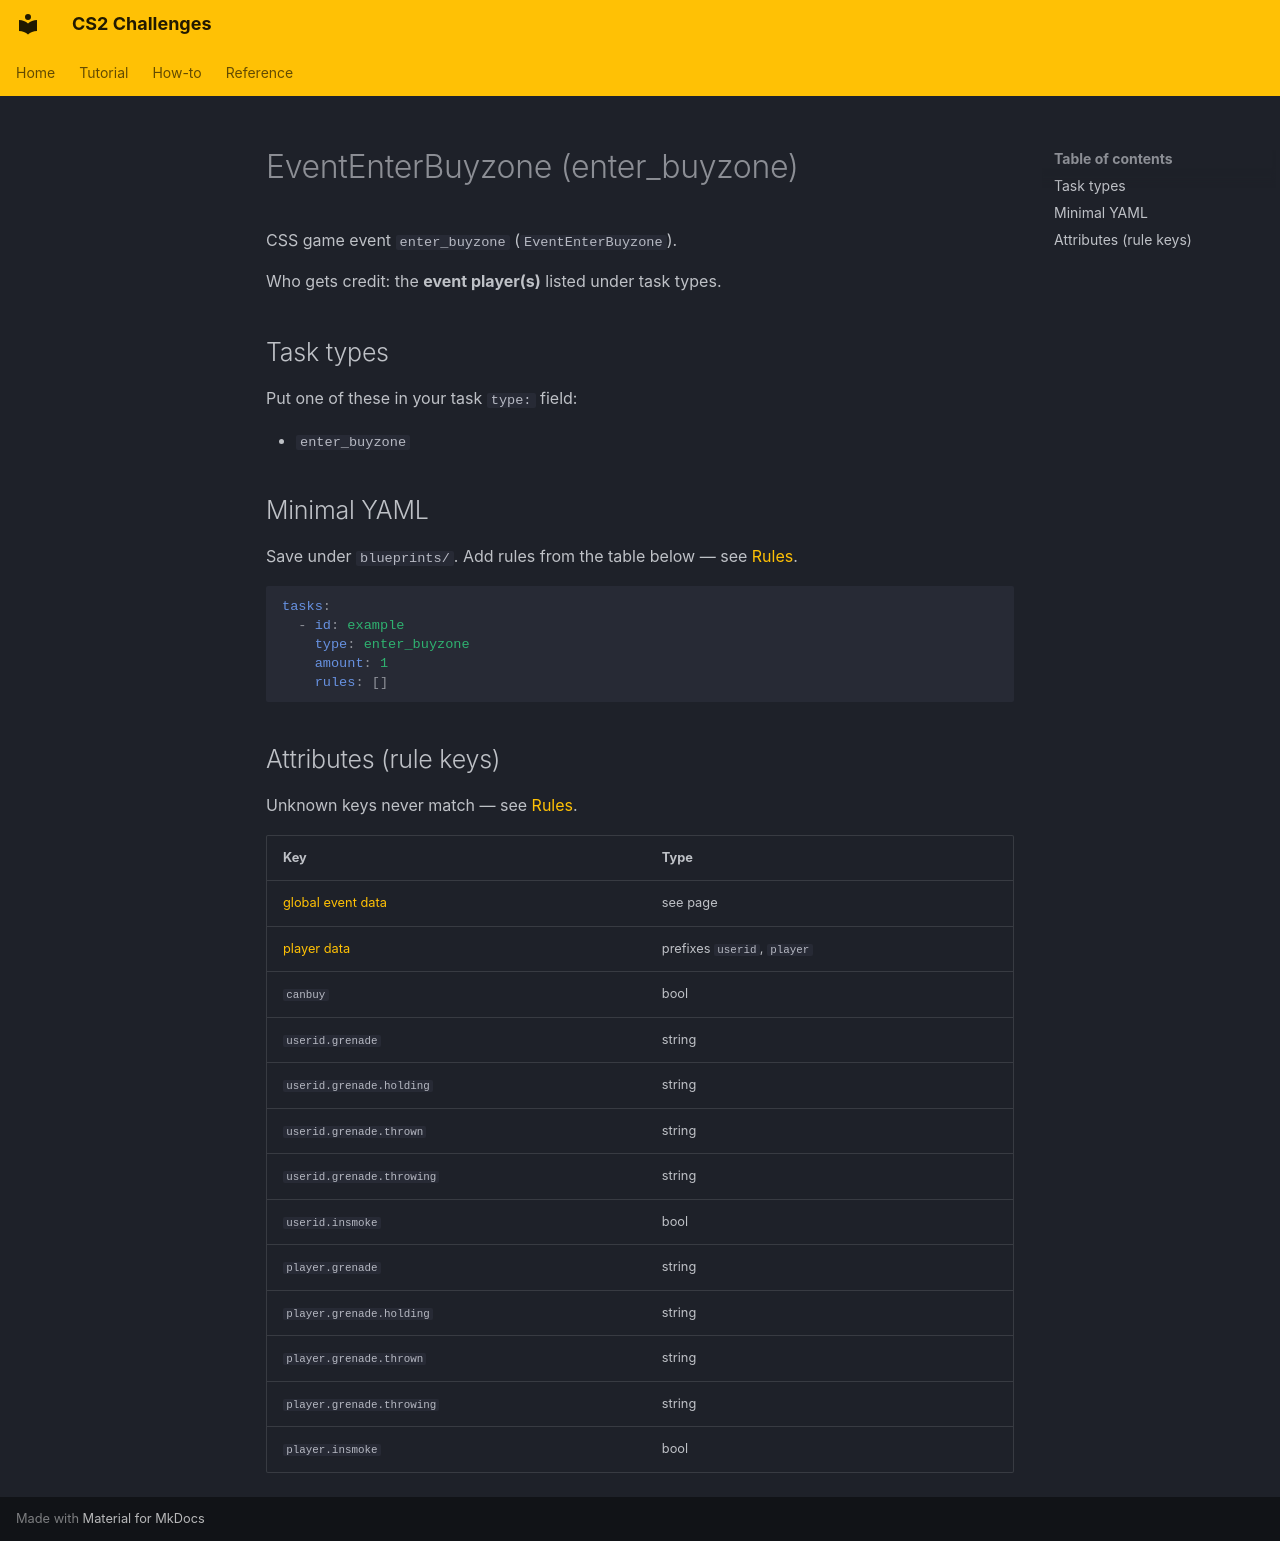

repository: Kandru/cs2-challenges · page: reference/events/EventEnterBuyzone/index.html · generator: mkdocs

# EventEnterBuyzone (enter_buyzone)

CSS game event `enter_buyzone` (`EventEnterBuyzone`).

Who gets credit: the **event player(s)** listed under task types.

## Task types

Put one of these in your task `type:` field:

- `enter_buyzone`

## Minimal YAML

Save under `blueprints/`. Add rules from the table below — see [Rules](../rules.md).

```yaml
tasks:
  - id: example
    type: enter_buyzone
    amount: 1
    rules: []
```

## Attributes (rule keys)

Unknown keys never match — see [Rules](../rules.md).

| Key | Type |
|-----|------|
| [global event data](../../rules/GlobalEventData.md) | see page |
| [player data](../../rules/GlobalPlayerData.md) | prefixes `userid`, `player` |
| `canbuy` | bool |
| `userid.grenade` | string |
| `userid.grenade.holding` | string |
| `userid.grenade.thrown` | string |
| `userid.grenade.throwing` | string |
| `userid.insmoke` | bool |
| `player.grenade` | string |
| `player.grenade.holding` | string |
| `player.grenade.thrown` | string |
| `player.grenade.throwing` | string |
| `player.insmoke` | bool |
